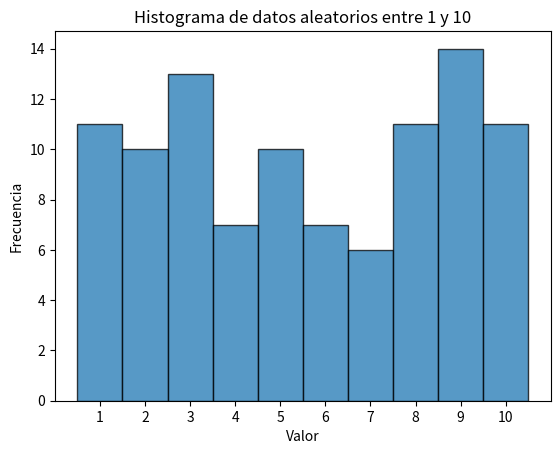

The matplotlib source for this figure:
import numpy as np
import matplotlib.pyplot as plt

datos = np.random.randint(1, 11, size=100)

plt.hist(datos, bins=range(1,12), align='left', edgecolor='black', alpha=0.75)

plt.xticks(range(1,11))
plt.xlabel('Valor')
plt.ylabel('Frecuencia')
plt.title('Histograma de datos aleatorios entre 1 y 10')

plt.show()
